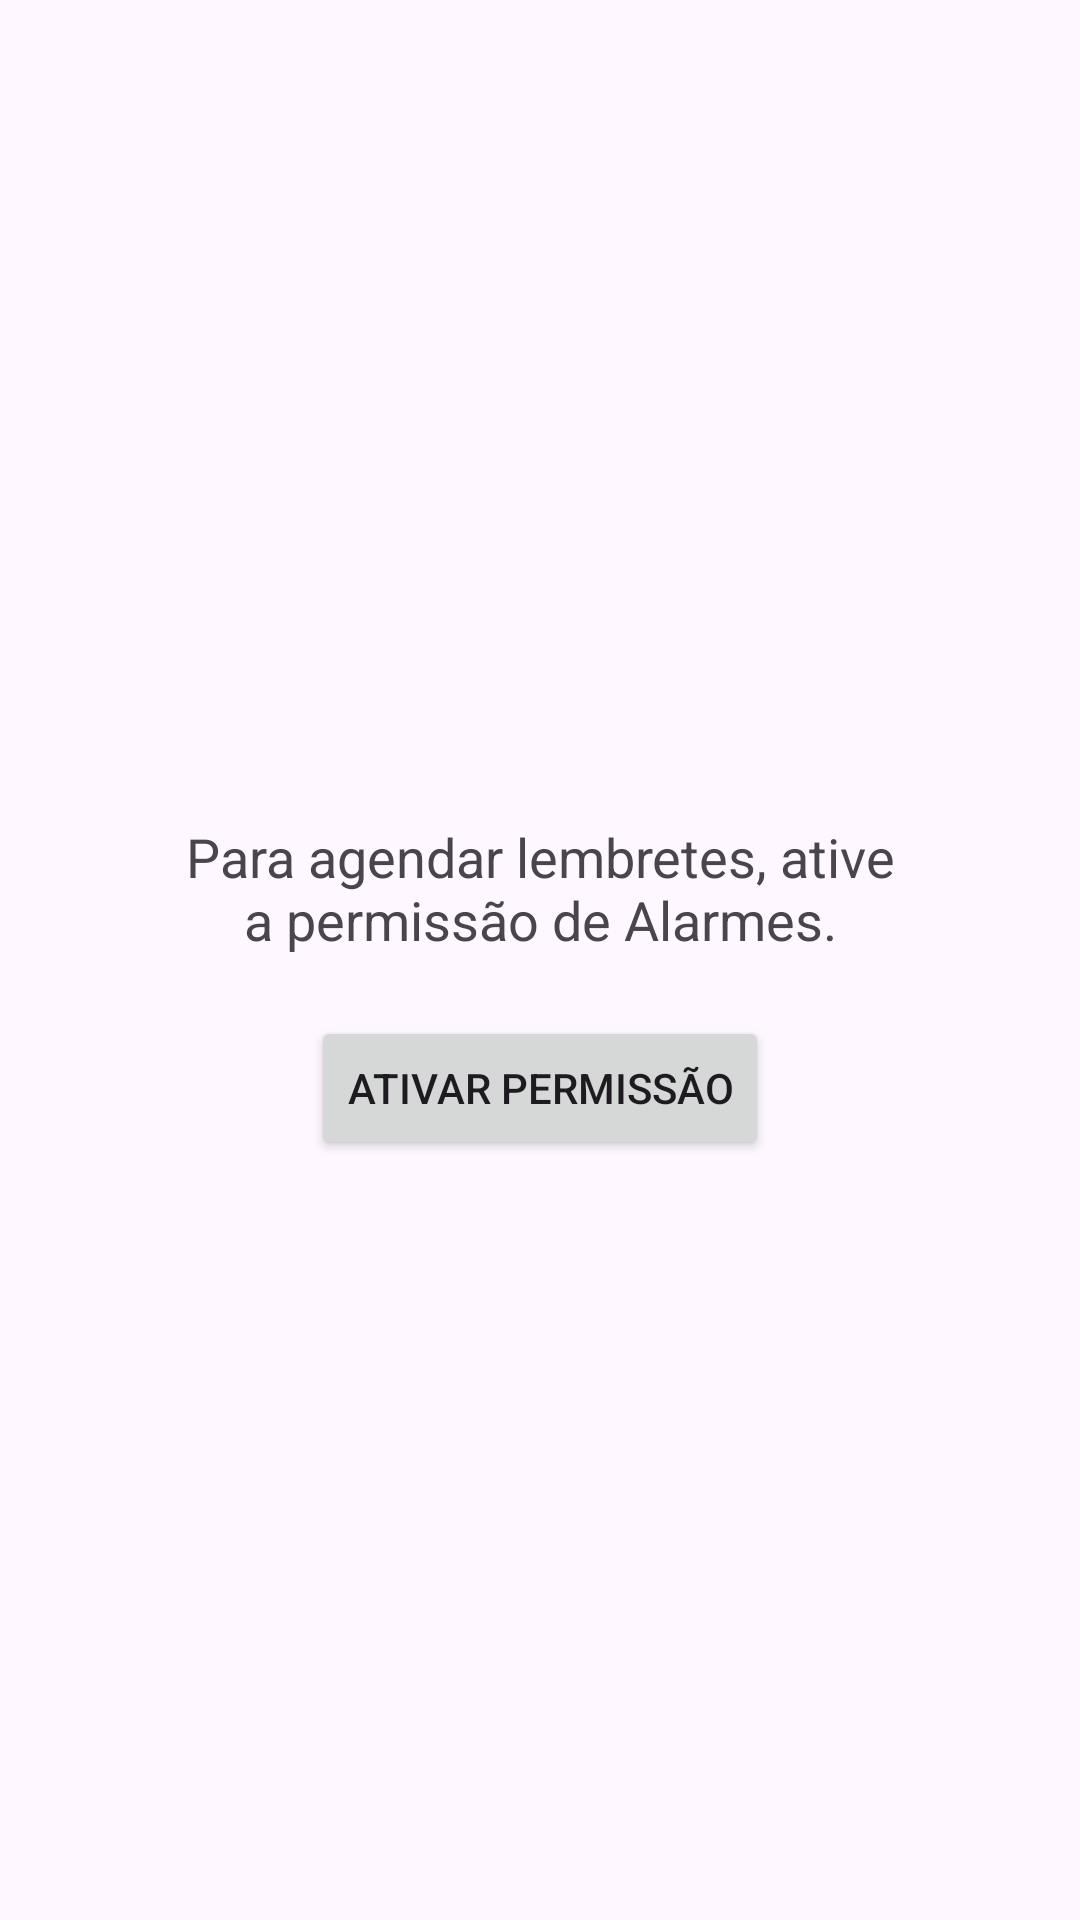

Layout XML and referenced resources for this Android screen:
<!-- AndroidManifest.xml: application theme Theme.Material3.DayNight.NoActionBar -->
<!-- res/layout/activity_permissao.xml -->
<LinearLayout xmlns:android="http://schemas.android.com/apk/res/android"
    android:orientation="vertical"
    android:padding="40dp"
    android:gravity="center"
    android:layout_width="match_parent"
    android:layout_height="match_parent">

    <TextView
        android:text="Para agendar lembretes, ative a permissão de Alarmes."
        android:textSize="18sp"
        android:padding="20dp"
        android:gravity="center"
        android:layout_width="wrap_content"
        android:layout_height="wrap_content"/>

    <Button
        android:id="@+id/btnPermissao"
        android:text="Ativar Permissão"
        android:layout_width="wrap_content"
        android:layout_height="wrap_content"/>

</LinearLayout>
<!-- resources referenced by this layout -->
<resources>

</resources>
